Photos from the image-classification dataset "dataset" in the GitHub repository feanored/astrostats-2025. Its 2 classes are: barred spiral galaxy, round smooth galaxy.

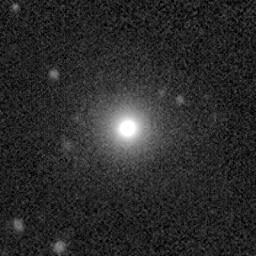
Label: barred spiral galaxy

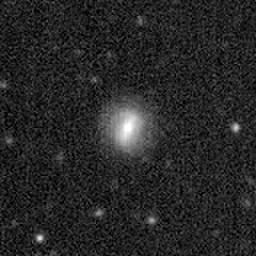
Label: round smooth galaxy

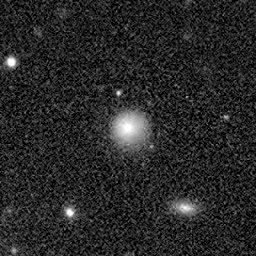
Label: barred spiral galaxy

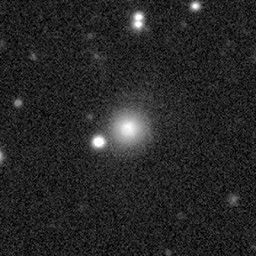
Label: barred spiral galaxy

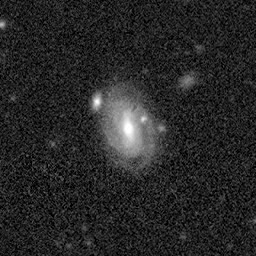
Label: round smooth galaxy

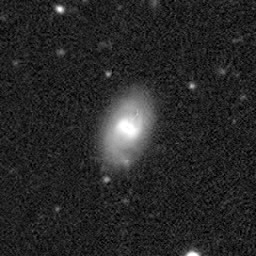
Label: round smooth galaxy
